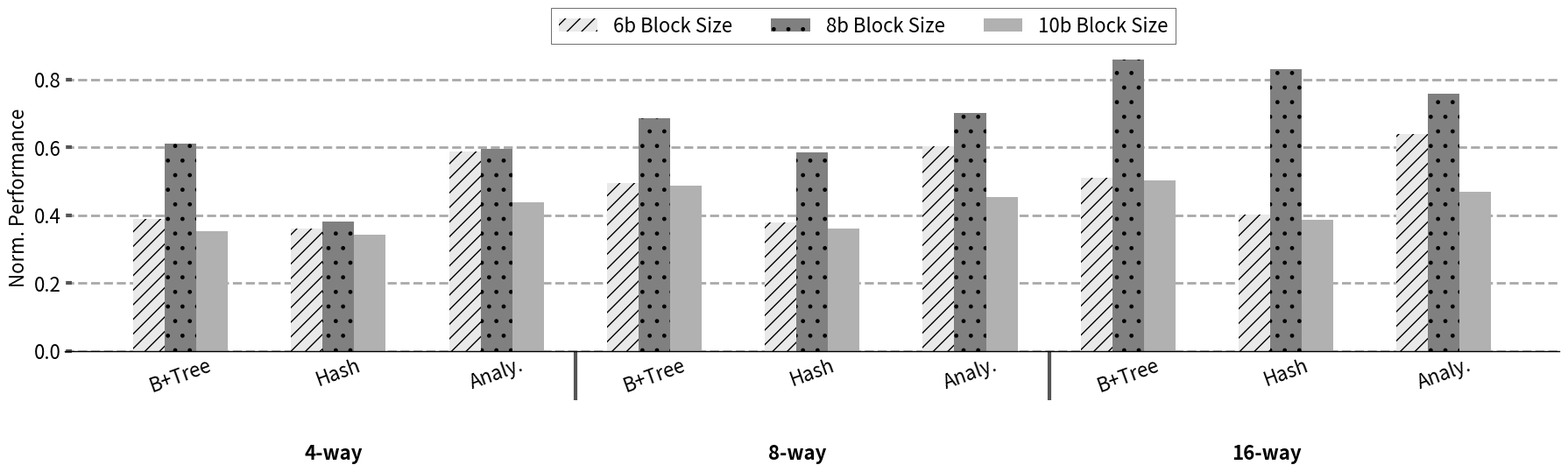

Write Python code to recreate this figure. (Note: this script raises an exception after producing the figure.)
import sys

import math
from scipy.stats import gmean



import matplotlib.pyplot as plt
import matplotlib as mpl
import matplotlib
import numpy as np
from matplotlib.backends.backend_pdf import PdfPages
from matplotlib.ticker import MultipleLocator
from random import randint
from matplotlib.backends.backend_pdf import PdfPages
from matplotlib.backends.backend_pdf import PdfPages
import matplotlib.ticker as ticker
import csv

print(sys.path)

# from palettable.colorbrewer.sequential import YlGnBu_5

mpl.rc('font', family='sans-serif')
matplotlib.style.use('ggplot')

font = 24
X_AXIS_name = []
X_AXIS = np.linspace(0.1, 0.9, 9)




stream =[]
metal=[]
cache =[]

font = 16

BM_name = ["B+Tree","Hash","Analy.","B+Tree","Hash","Analy.","B+Tree","Hash","Analy."]
metal = ([60.8, 57.3, 69.8,60.8, 57.3, 69.8,60.8, 57.3, 69.8])
sbit_cache = (([2.37, 2.07, 4.1,3.01,2.17,4.21,3.11,2.3,4.47]))
ebit_cache = (([3.71,2.18,4.16,4.17,3.36,4.89,5.23,4.76,5.3]))
tbit_cache = (([2.14,1.96,3.06,2.96,2.07,3.17,3.06,2.21,3.28]))
# scaling=([1,3.17,4.32,3.62])
X_AXIS = np.linspace(1,len(BM_name),len(BM_name))


fig,ax=plt.subplots(figsize=(18, 6))
ax.set_facecolor('w')
ax.set_axisbelow(True)
ax.spines['bottom'].set_color('k')
plt.grid(linestyle='--', linewidth=2, which='major', color='darkgray')
plt.gca().xaxis.grid(False)
plt.gca().yaxis.grid(True)

ax.tick_params(axis='y', which='minor', left=False)
plt.tick_params(axis='both', which='major', direction='in', length=6, width=3)
plt.xticks(X_AXIS ,ha= 'center', color='k', rotation = 20)
plt.xticks(size=font, va="top")
plt.yticks(fontsize = font, color='k')


xticks_minor = [ 3.5, 6.5 ]

ax.set_xticks( xticks_minor, minor=True )

ax.tick_params( axis='x', which='minor', direction='out', length=40, width =3 )
plt.yticks(fontsize = font, color='k')

ax.set_xticklabels(BM_name)

summ=0
plt.bar([i - 0.2 for i in X_AXIS], [(sbit_cache[i])/(metal[i]/10) for i,X in  enumerate(sbit_cache)], hatch = "//", width  = 0.2, color = "#e9e9e9")
plt.bar([i + 0.0 for i in X_AXIS], [(ebit_cache[i])/(metal[i]/10) for i,X in  enumerate(ebit_cache)], hatch = ".", width  = 0.2, color = "gray")
plt.bar([i + 0.2 for i in X_AXIS], [(tbit_cache[i])/(metal[i]/10) for i,X in  enumerate(tbit_cache)], width  = 0.2, color = "#b1b1b1")
# plt.bar([i + 0.4 for i in X_AXIS], [(X/stream[i])*scaling[0] for i,X in  enumerate(stream)], hatch = "//", width  = 0.2, color = "black")
# for i in range(len(cache)):
#     summ = summ + (stream[i]/metal[i])
# print()
# print()
# avg=(summ*scaling[2])/(10*scaling[0])
# print("avg is",avg)

#geometric mean

# prod=1
# met=([0, 0, 0 , 0, 0,0,0, 0,0,0])
# for i,X in  enumerate(stream):
#     met[i] = (X/metal[i])*scaling[2] 
#     prod=prod*met[i]
# geomean=math.pow(prod,len(stream))
# print("trial",geomean)

# #calculate geometric mean
# geom=gmean(met)

# # plt.plot(0, y, '-r', label='y=2x+1')
# with open('hbm_Values', 'w') as f:
#     # f.writelines(lines)

#     f.write("metal:\n")

#     for i in range(len(metal)):
#         f.write(str((stream[i]/metal[i])*scaling[2]))
#         f.write("\n")
#     f.write("cache:\n")
#     for i in range(len(cache)):
#         f.write(str((stream[i]/cache[i])*scaling[1]))
#         f.write("\n")
#     f.write("stream:\n")
#     for i in range(len(stream)):
#         f.write(str((stream[i]/stream[i])*scaling[0]))
#         f.write("\n")
# f.close()
# plt.bar([i - 0.20 for i in X_AXIS], [X/metal[i] for i,X in  enumerate(stream)], hatch = "--", width  = 0.2, color = "black", height=1.6)
# plt.bar([i + 0.05 for i in X_AXIS], [X/cache[i] for i,X in  enumerate(stream)], hatch = "||", width  = 0.2, color = "#C5C5C5", height=1.6)
# plt.bar([i + 0.25 for i in X_AXIS], [X/stream[i] for i,X in  enumerate(stream)], hatch = "--", width  = 0.2, color = "#D3D3D3", height=1.6)

# plt.title('Runtime Comparision', size =font)
legend = ["6b Block Size","8b Block Size", "10b Block Size"]
plt.legend(legend, fontsize=font, loc='best', ncol = 4, frameon=True,
           facecolor='w', edgecolor='k', fancybox=False, bbox_to_anchor=(0.75, 1.15))
# plt.axhline(geom, color = 'r', linestyle = 'dotted',linewidth=2)

plt.ylabel('Norm. Performance', size = font, color='k')
# plt.ylim([0,25])
# plt.xlabel('Benchmark', size = font, color='k')

plt.annotate("4-way",     (0.16,-0.3), xycoords='axes fraction', textcoords='offset points', va='top', size = font ,weight='bold')

# plt.annotate("Hash\nTable",(0.37,-0.2), xycoords='axes fraction', textcoords='offset points', va='top', size = font ,weight='bold')
plt.annotate("8-way",   (0.47,-0.3), xycoords='axes fraction', textcoords='offset points', va='top', size = font,weight='bold')
# plt.annotate("SpMM",   (0.9,-0.2), xycoords='axes fraction', textcoords='offset points', va='top', size = font,weight='bold')
plt.annotate("16-way",   (0.78,-0.3), xycoords='axes fraction', textcoords='offset points', va='top', size = font,weight='bold')
plt.tight_layout()
# Uncomment to savefig
plt.savefig('./Plots/pdfs/sa_ixc_bs.pdf')
plt.show()
